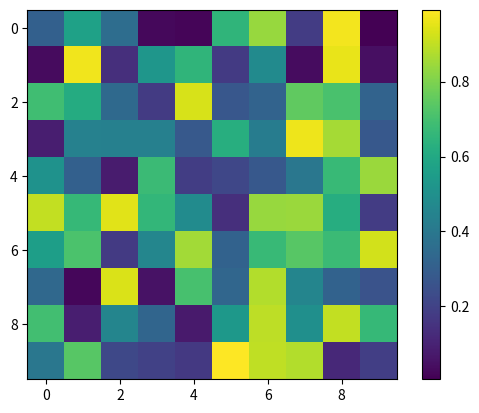

Reproduce this figure in Python. (Note: this script raises an exception after producing the figure.)
import numpy as np
import matplotlib.pyplot as plt
import gc

# 创建示例数据
data1 = np.random.rand(10, 10)
data2 = np.random.rand(20, 30)

# 创建一个图像和坐标轴
fig, ax = plt.subplots()
cax = ax.imshow(data1, cmap='viridis')
colorbar = fig.colorbar(cax, ax=ax)


# 更新函数
def update_plot(data):
    # 清除当前图像
    cax.clear()

    # 更新图像数据
    cax.set_data(data)

    # 更新颜色范围
    cax.set_clim(vmin=np.min(data), vmax=np.max(data))

    # 重新绘制 colorbar
    colorbar.update_normal(cax)

    # 手动调用垃圾回收
    gc.collect()

    # 刷新图像
    ax.figure.canvas.draw()


# 显示初始图像
plt.show()

# 使用新数据更新图像
update_plot(data2)
